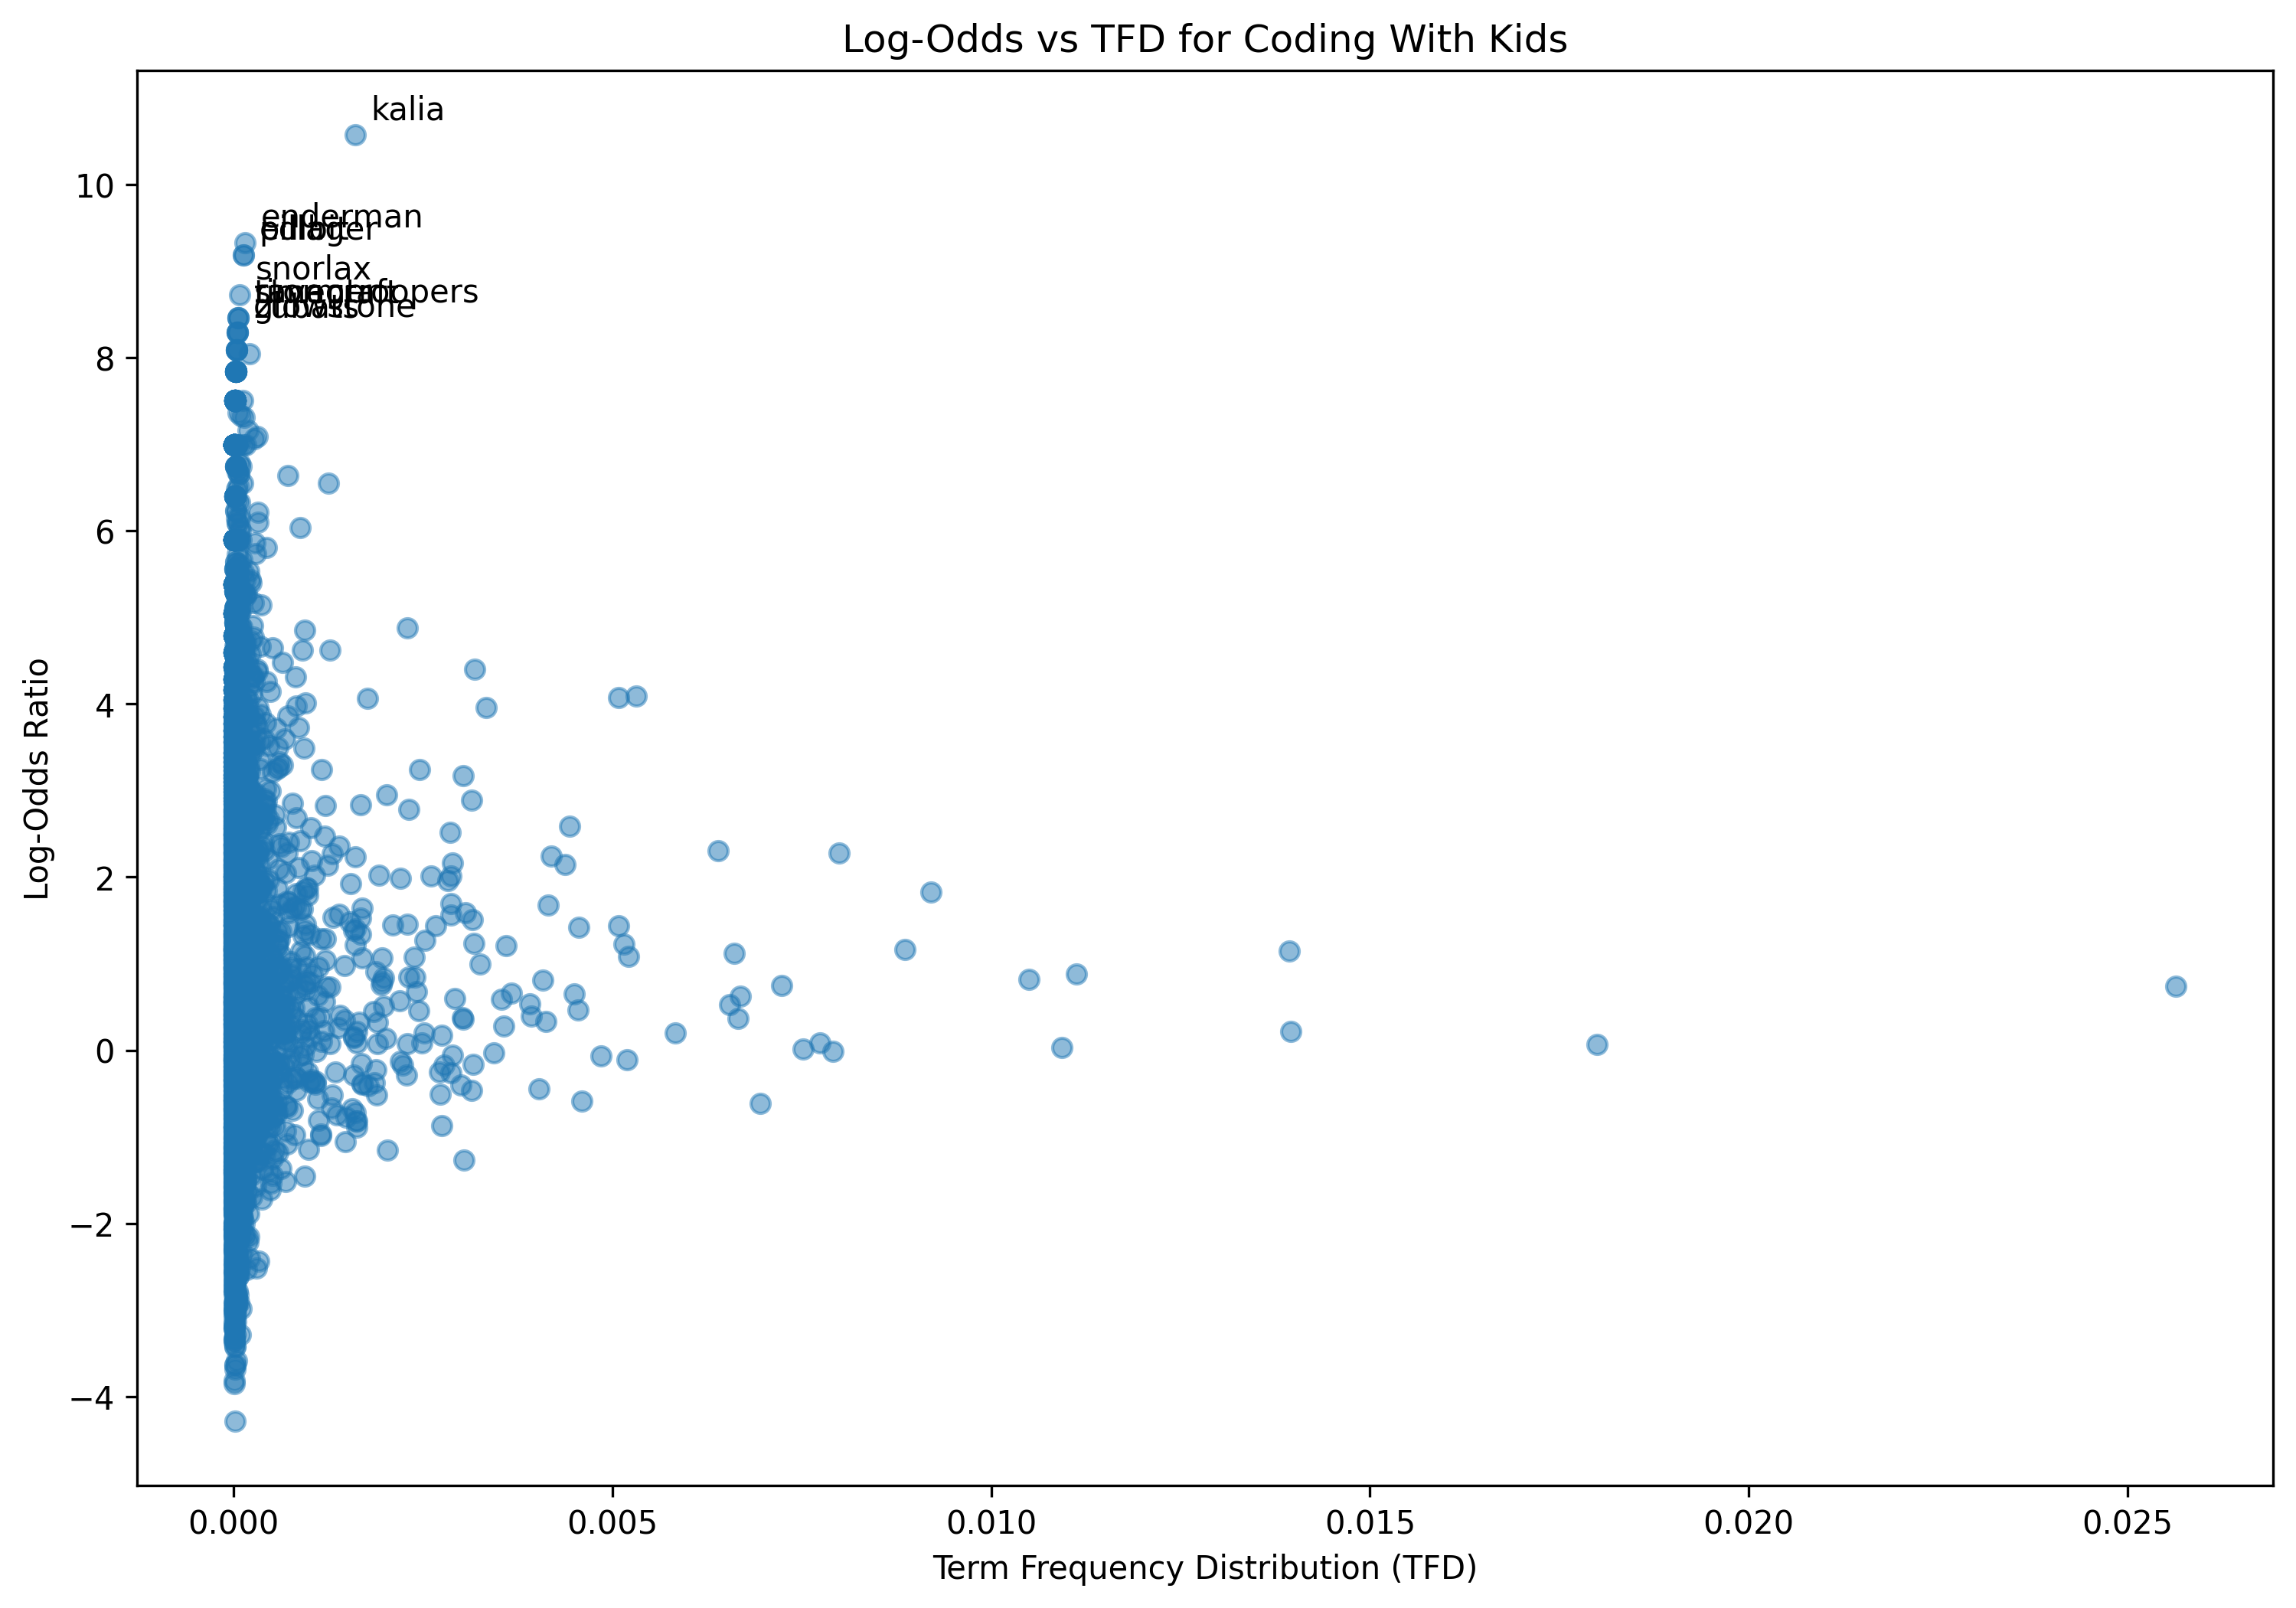

Data behind this chart, as committed beside it:
term, log_odds, tfd
coding, 1.272, 0.002527
kid, 3.174, 0.003035
name, 0.5312, 0.006547
kalia, 10.57, 0.001602
andrew, 3.961, 0.003333
today, 2.308, 0.006398
scratch, 1.925, 0.001542
account, 0.2853, 0.0007462
kidnap, 6.655, 6.964966219913833e-05
cod, 2.099, 0.0001293
project, 0.1368, 0.00201
made, 0.3738, 0.001085
called, 0.5397, 0.00391
two, 1.147, 0.01393
player, 1.209, 0.003602
pokemon, 2.105, 0.0001691
battle, 0.385, 3.979980697093619e-05
version, -0.5298, 0.0004477
one, 0.7417, 0.02564
venosaur, 6.991, 3.979980697093619e-05
vias, 3.624, 9.949951742734047e-06
pikachu, 3.869, 0.000189
try, 0.36, 0.003035
make, -0.1055, 0.005194
fair, 0.1528, 3.979980697093619e-05
see, 0.02856, 0.01093
stronger, 1.419, 3.979980697093619e-05
little, -0.3858, 0.001701
bit, -1.534, 0.0004975
help, 0.7894, 0.00196
attack, 1.659, 0.0008159
random, 1.584, 0.003065
go, 0.2177, 0.01396
first, 0.8207, 0.0105
four, 1.439, 0.005084
nine, 1.382, 0.0009353
zero, 0.8089, 0.004079
im, -0.618, 0.006955
using, -0.9855, 0.001154
hey, -0.7203, 0.0002985
sad, 1.863, 0.000199
venezuela, 4.405, 2.9849855228202142e-05
code, 0.3661, 0.006657
green, 2.166, 0.002885
fact, -1.154, 0.0001094
clicked, 1.869, 0.0009751
show, 0.08536, 0.002487
forever, 2.948, 0.00202
pika, 5.246, 0.0001592
equal, 0.6257, 0.006686
yes, 0.8337, 0.00198
hi, 0.9937, 0.0004676
used, -0.7869, 0.0005074
nickname, 0.4647, 9.949951742734047e-06
sold, -0.4583, 9.949951742734047e-06
long, 0.1106, 0.0006965
ego, 1.165, 9.949951742734047e-06
hide, 1.375, 0.0005771
thats, 0.0116, 0.007522
blink, 1.564, 2.9849855228202142e-05
... 5,296 more rows
